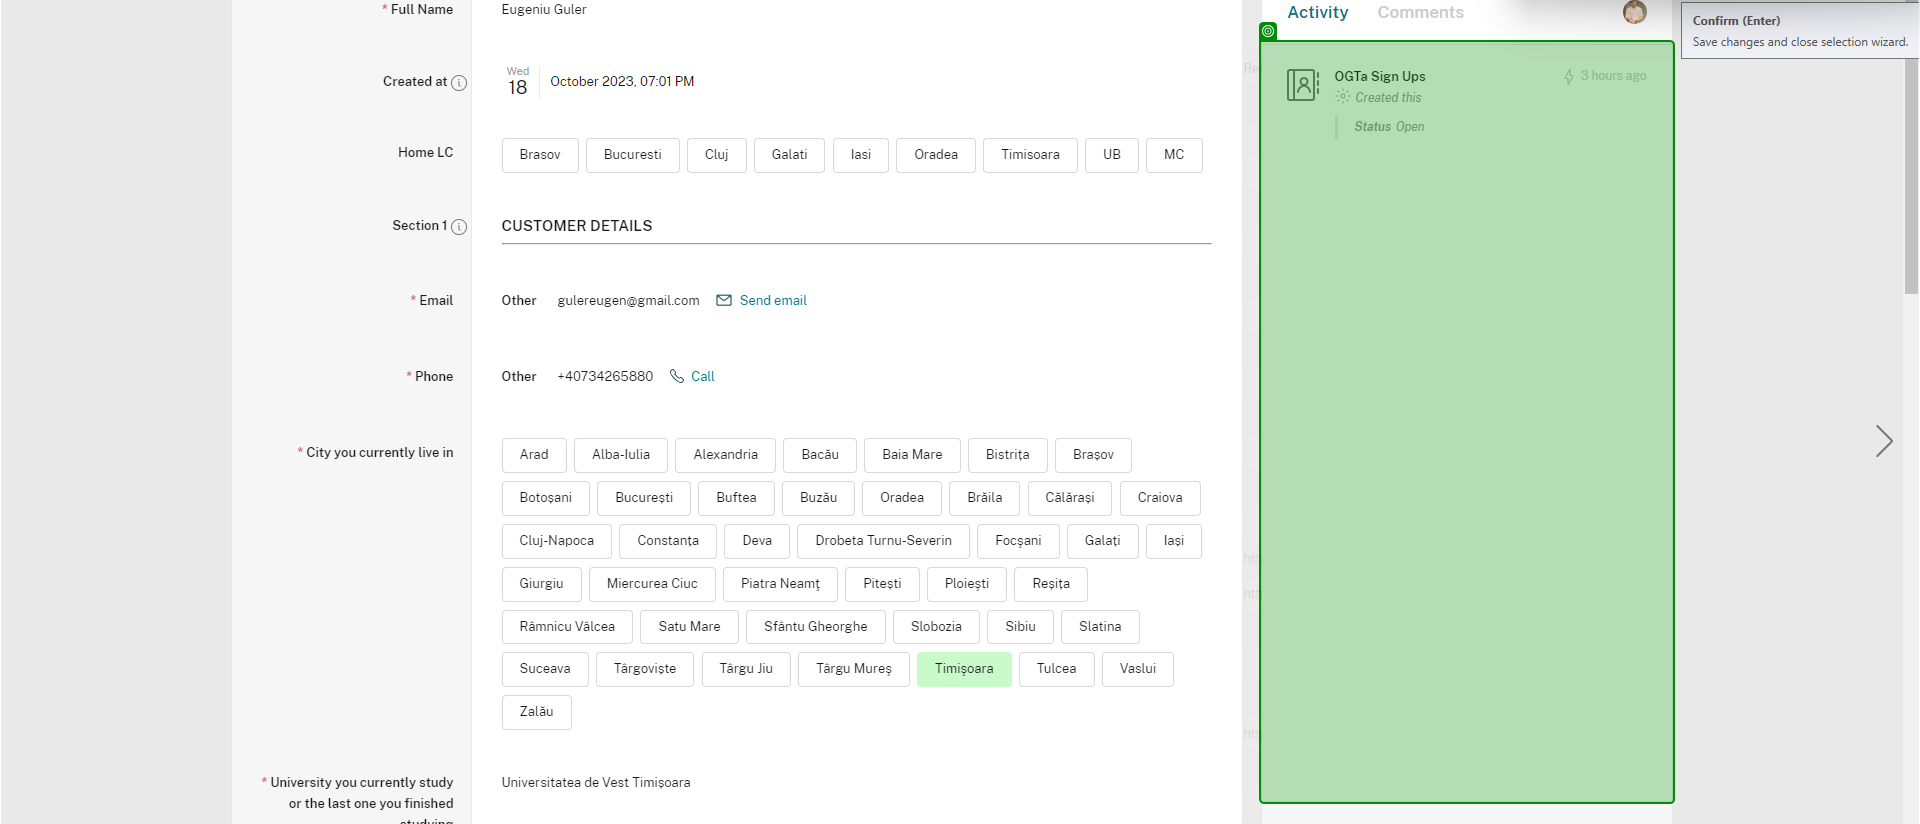
Task: The first lab, i don't know what I am doing
Workflow: WriteToSheets

Step 1: get-text from the element in window 'Eugeniu Guler | MoGX CRM @Romania 22.23' (chrome.exe)
